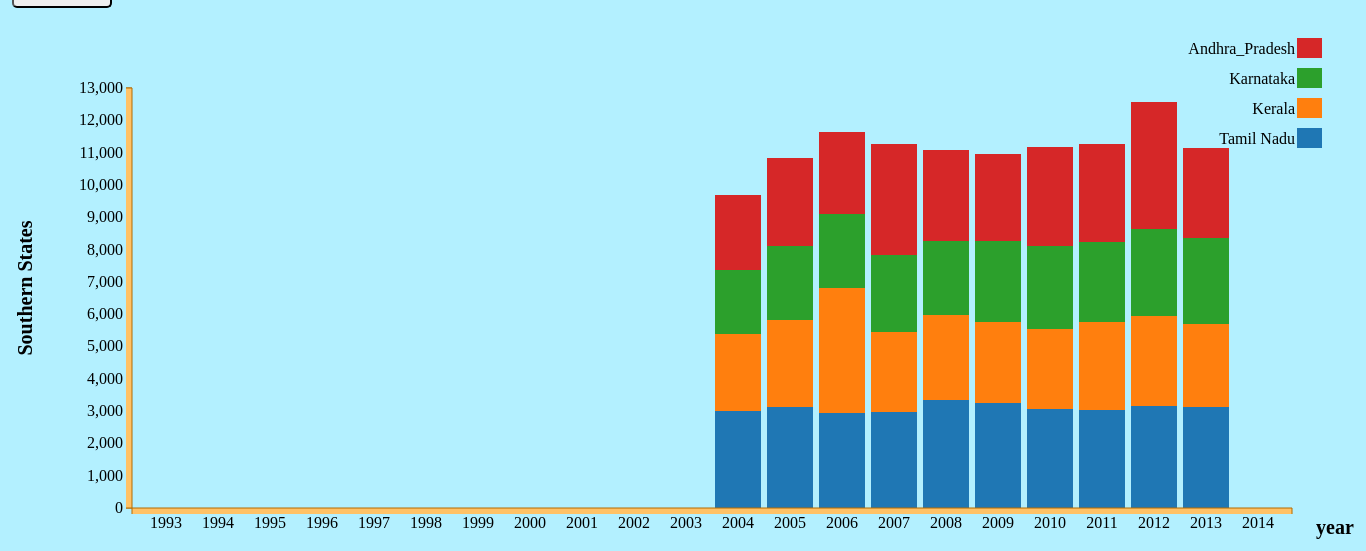
D3 v3 page, settled after 480 driven frames (8 s of simulated time); the page loaded 1 data file(s).


// ── js/SouthernStatesRiceProduction.js
 // set the dimensions 
var margin={top:80, bottom:100, left:150, right:90},
  width=1400-margin.left-margin.right,
  height=600-margin.top-margin.bottom;

  // x and y Scale 
  var xScale=d3.scale.ordinal().rangeRoundBands([0,width],0.12),
      yScale=d3.scale.linear().rangeRound([height,0]);
  var color = d3.scale.category10();

  // x and y Axis 
  var xAxis=d3.svg.axis()
      .scale(xScale)
      .orient("bottom");
  var yAxis=d3.svg.axis()
      .scale(yScale)
      .orient("left");

  // Append svg and g
var svg=d3.select("body").append("svg")
  .attr("width", width + margin.left + margin.right)
  .attr("height", height + margin.top + margin.bottom)
  .append("g")
  .attr("transform", "translate(" + margin.left + "," + margin.top + ")");



    // importing the JSON file 
  
  d3.json("output/StateRiceProductionData.json",function(err,data){
  data.forEach(function(d){
      d.year=d["year"];
      d.Andhra_Pradesh=d["Andhra Pradesh"];
      d.Karnataka=d["Karnataka"];
      d.Kerala = d["Kerala"];
      d.Tamil_Nadu=d["Tamil Nadu"];
  });
  var xData=["Andhra_Pradesh","Karnataka","Kerala","Tamil Nadu"];
  var dataIntermediate = xData.map(function (c) {
        return data.map(function (d) {
            return {x: d.year, y: d[c]};
        });
    });
  var dataStackLayout = d3.layout.stack()(dataIntermediate);
  xScale.domain(dataStackLayout[0].map(function (d) { return d.x;  }));
  yScale.domain([0,d3.max(dataStackLayout[dataStackLayout.length - 1],
                    function (d) { return d.y0 + d.y;})]).nice();
  var layer = svg.selectAll(".stack")
          .data(dataStackLayout)
          .enter().append("g")
          .attr("class", "stack")
          .style("fill", function (d, i) { return color(i);  });
      layer.selectAll("rect")
          .data(function (d) { return d; })
          .enter().append("rect")
          .attr("x", function (d) {
              return xScale(d.x);
            })
            .attr("y", function (d) {
                return yScale(d.y + d.y0);
            })
            .attr("height", function (d) {
                return yScale(d.y0) - yScale(d.y + d.y0); })
            .attr("width", xScale.rangeBand());

     // X-axis  label Part    
  svg.append("g")
      .attr("class", "axis")
      .attr("transform", "translate(0," + height + ")")
      .call(xAxis)
      .append("text")
      .attr("transform", "translate(" + width + ",0)")
      .attr("dy","1.3em")
      .attr("dx","1.2em")
      .style("font-size","20px")
      .style("font-weight","bold")
      .style("color","red")
      .text("year");

      // Y-axis label Part
  svg.append("g")
      .attr("class", "axis")
      .call(yAxis)
      .append("text")
      .attr("transform", "rotate(-90)")
      .attr("dx","-10em")
      .attr("dy","-5em")
      .style("text-anchor", "middle")
      .style("font-size","20px")
      .style("font-weight","bold")
      .text("Southern States");

      // Legend
      var legend = svg.selectAll(".legend")
       .data(color.domain().slice().reverse())
       .enter().append("g")
       .attr("class", "legend")
       .attr("transform", function(d, i) { return "translate(0," + i * 30 +  ")"; });

       //appending rect in legend
     legend.append("rect")
        .attr("x", width +5)
        .attr("y", -50)
        .attr("width", 25)
        .attr("height", 20)
        .style("fill", color);

        // appending text 
     legend.append("text")
        .attr("x", width +3)
        .attr("y", -40)
        .attr("dy", ".35em")
        .style("text-anchor", "end")
        .style("fill","black")
        .text(function(d,i) { return xData[i]; });
  });





### data: output/StateRiceProductionData.json
[
 {
  "year": "1993",
  "Andhra Pradesh": 0,
  "Karnataka": 0,
  "Kerala": 0,
  "Tamil Nadu": 0
 },
 {
  "year": "1994",
  "Andhra Pradesh": 0,
  "Karnataka": 0,
  "Kerala": 0,
  "Tamil Nadu": 0
 },
 {
  "year": "1995",
  "Andhra Pradesh": 0,
  "Karnataka": 0,
  "Kerala": 0,
  "Tamil Nadu": 0
 },
 {
  "year": "1996",
  "Andhra Pradesh": 0,
  "Karnataka": 0,
  "Kerala": 0,
  "Tamil Nadu": 0
 },
 {
  "year": "1997",
  "Andhra Pradesh": 0,
  "Karnataka": 0,
  "Kerala": 0,
  "Tamil Nadu": 0
 },
 {
  "year": "1998",
  "Andhra Pradesh": 0,
  "Karnataka": 0,
  "Kerala": 0,
  "Tamil Nadu": 0
 },
 {
  "year": "1999",
  "Andhra Pradesh": 0,
  "Karnataka": 0,
  "Kerala": 0,
  "Tamil Nadu": 0
 },
 {
  "year": "2000",
  "Andhra Pradesh": 0,
  "Karnataka": 0,
  "Kerala": 0,
  "Tamil Nadu": 0
 },
 "... 14 more items"
]